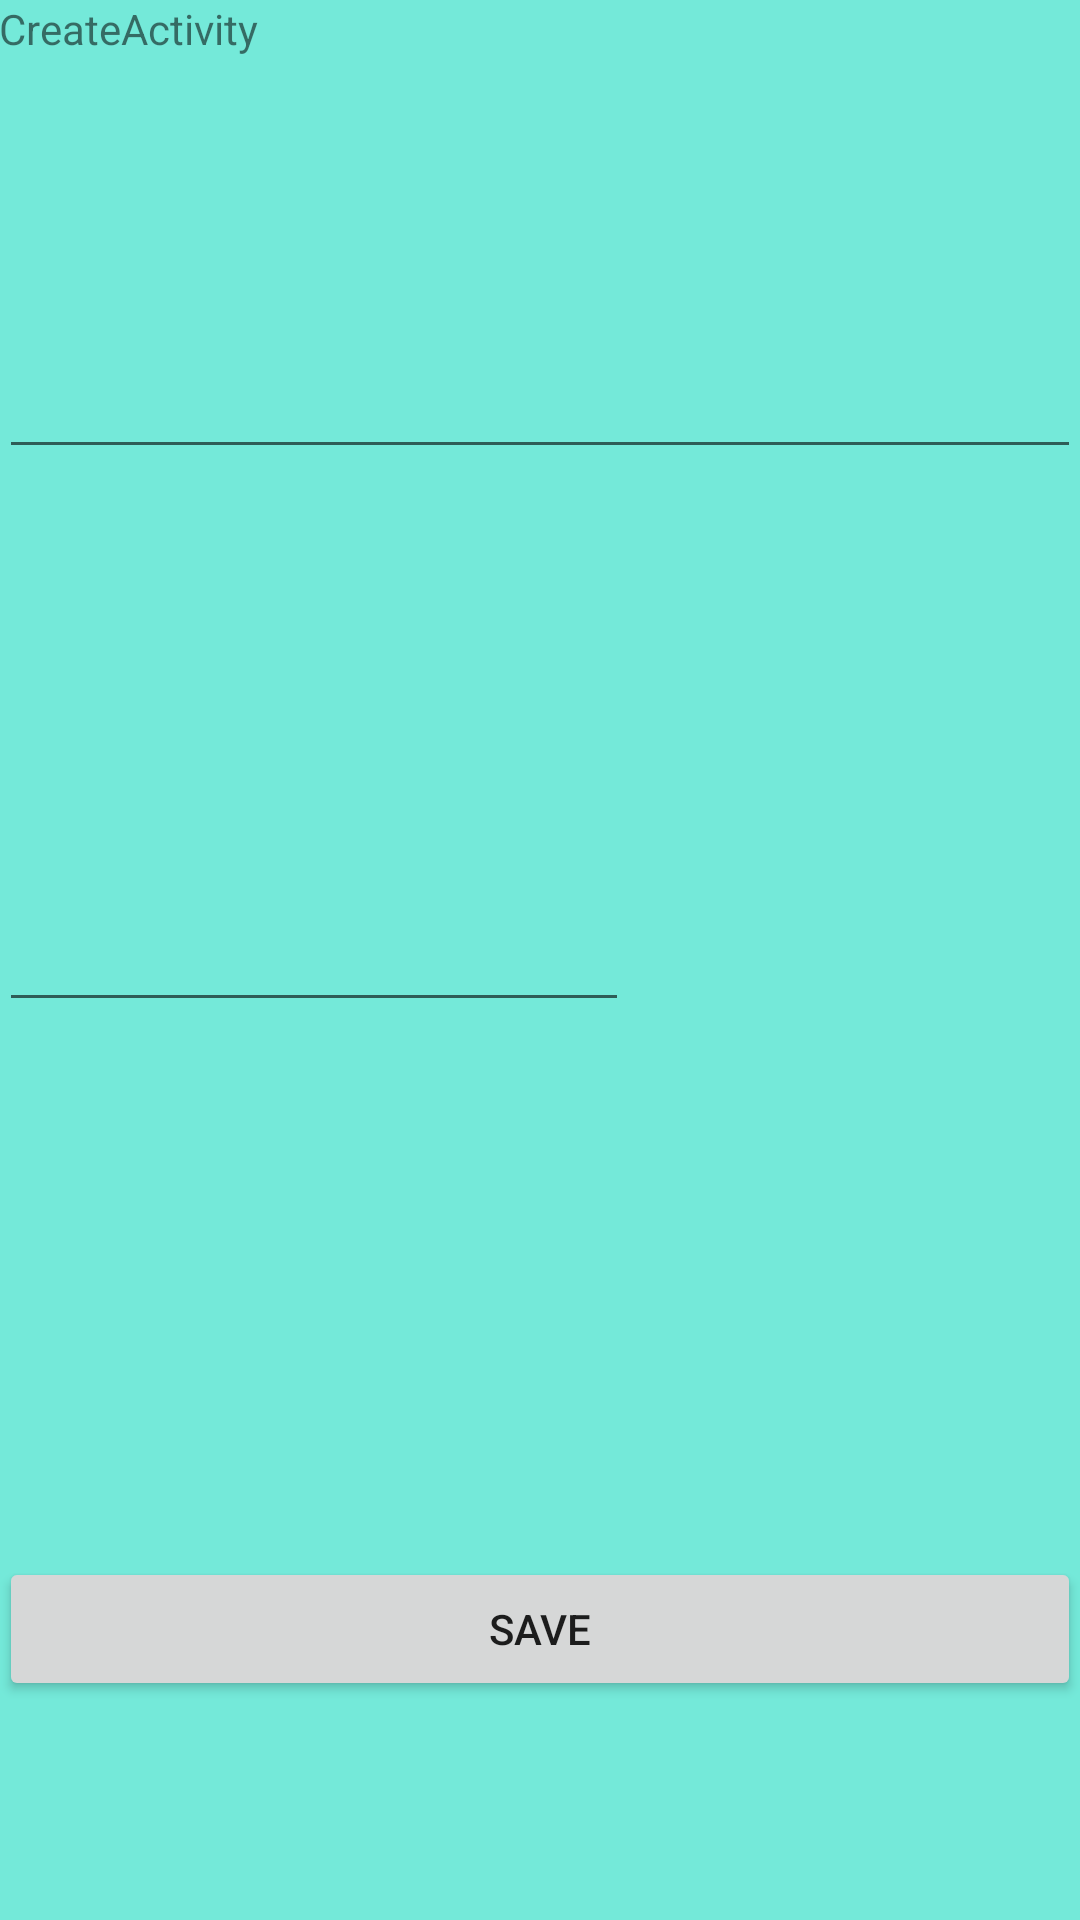

The Android layout XML behind this screen, and the referenced resources:
<!-- AndroidManifest.xml: application theme AppTheme -->
<!-- res/layout/activity_create_info.xml -->
<RelativeLayout xmlns:android="http://schemas.android.com/apk/res/android"
                xmlns:tools="http://schemas.android.com/tools"
                android:layout_width="match_parent"
                android:layout_height="match_parent"
                android:paddingLeft="@dimen/activity_horizontal_margin"
                android:paddingRight="@dimen/activity_horizontal_margin"
                android:paddingTop="@dimen/activity_vertical_margin"
                android:paddingBottom="@dimen/activity_vertical_margin"
                tools:context="com.example.matthewdarke.mycpmdapp.CreateInfoActivity"
                android:background="#ff74e9d9">

   <TextView
        android:text="CreateActivity"
        android:layout_width="wrap_content"
        android:layout_height="wrap_content"
        android:id="@+id/createInfo"/>

    <EditText
        android:layout_width="wrap_content"
        android:layout_height="wrap_content"
        android:inputType="textPersonName"
        android:ems="10"
        android:id="@+id/editTextName"
        android:layout_below="@+id/createInfo"
        android:layout_alignParentStart="true"
        android:layout_marginTop="96dp"
        android:layout_alignParentEnd="true"/>

    <EditText
        android:layout_width="wrap_content"
        android:layout_height="wrap_content"
        android:inputType="number"
        android:ems="10"
        android:id="@+id/editTextInt"
        android:layout_centerVertical="true"
        android:layout_alignParentStart="true"/>

    <Button
        android:layout_width="wrap_content"
        android:layout_height="wrap_content"
        android:text="Save"
        android:id="@+id/buttonsave"
        android:layout_alignParentBottom="true"
        android:layout_marginBottom="73dp"
        android:layout_alignParentStart="true"
        android:layout_alignParentEnd="true"/>



</RelativeLayout>
<!-- resources referenced by this layout -->
<resources>
  <style name="AppTheme" parent="Theme.AppCompat.Light.DarkActionBar">
  
       
      </style>
</resources>
